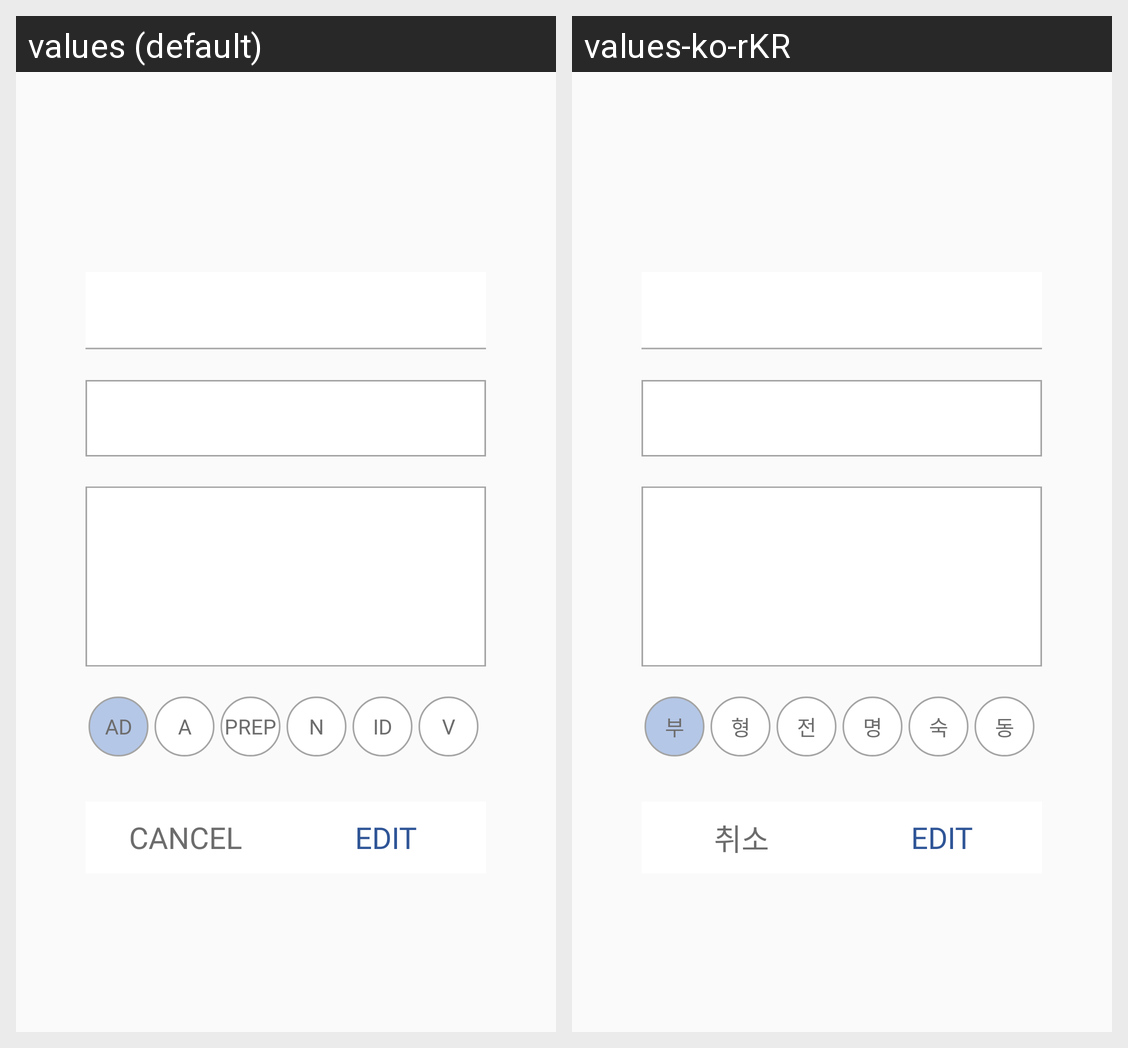

For this localized Android screen grid, give each drawn string resource with its value in every locale shown.
Android screen res/layout/popup_editword.xml rendered under 2 locales, left to right: values (default), values-ko-rKR. Device: Nexus 5 (rendered at 1080×1920; each locale shown at half size, 540×960, under a caption strip naming it); theme AppTheme.
Strings drawn on this screen, with the default value and each locale's value (text and hints the layout hard-codes, and strings that could not be matched under every locale, appear in the picture but are not listed):

btn_pos_ad
  values: ad
  values-ko-rKR: 부

btn_pos_a
  values: a
  values-ko-rKR: 형

btn_pos_prep
  values: prep
  values-ko-rKR: 전

btn_pos_n
  values: n
  values-ko-rKR: 명

btn_pos_id
  values: id
  values-ko-rKR: 숙

btn_pos_v
  values: v
  values-ko-rKR: 동

btn_cancel
  values: Cancel
  values-ko-rKR: 취소
